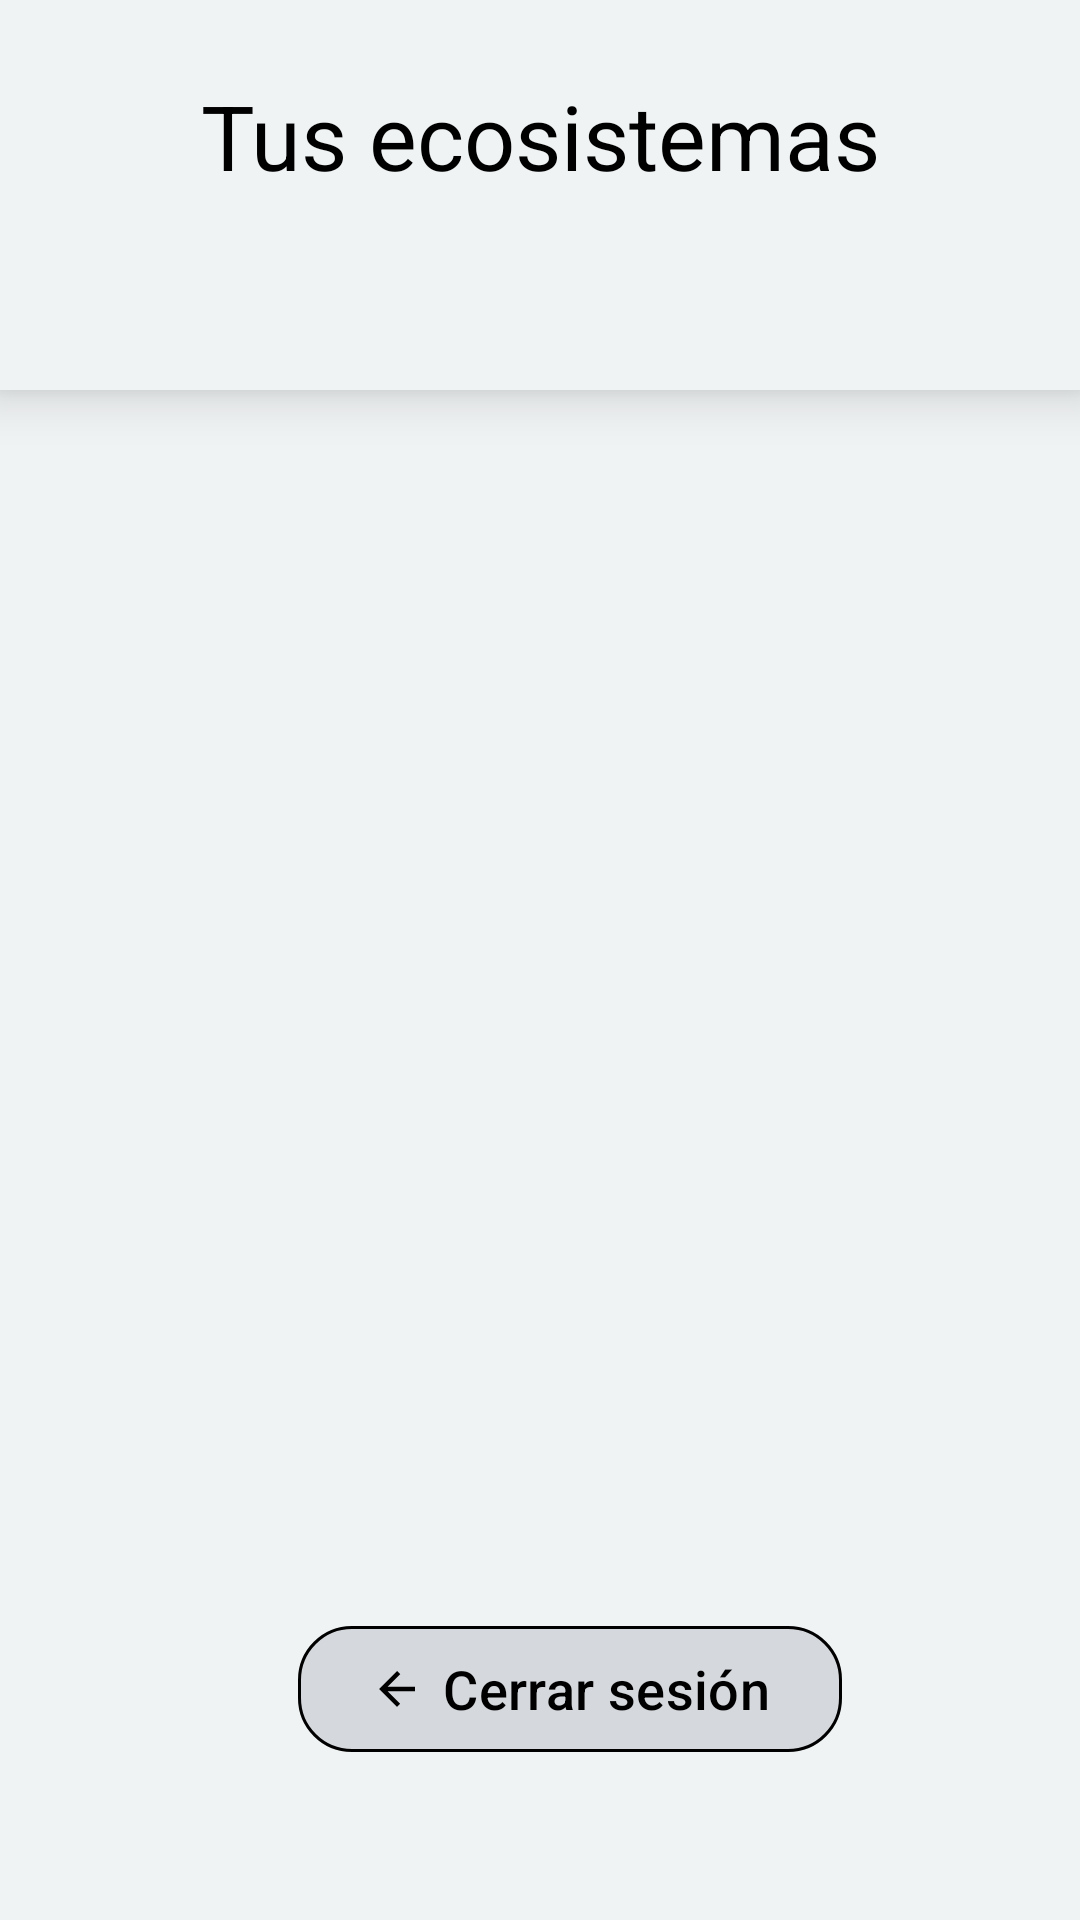

Here is an Android app screen rendered from its layout file. Give the layout XML and the strings, colors and styles it references.
<!-- AndroidManifest.xml: application theme Theme.EcoMonitor -->
<!-- res/layout/activity_ecosys.xml -->
<?xml version="1.0" encoding="utf-8"?>
<androidx.constraintlayout.widget.ConstraintLayout xmlns:android="http://schemas.android.com/apk/res/android"
    xmlns:app="http://schemas.android.com/apk/res-auto"
    xmlns:tools="http://schemas.android.com/tools"
    android:id="@+id/main"
    android:layout_width="match_parent"
    android:layout_height="match_parent"
    android:background="#f0f3f4"
    tools:context=".EcoSysActivity">

    <LinearLayout
        android:id="@+id/linearLayout3"
        android:layout_width="0dp"
        android:layout_height="130dp"
        android:background="#f0f3f4"
        android:elevation="10dp"
        android:orientation="vertical"
        android:paddingBottom="5dp"
        app:layout_constraintBottom_toTopOf="@+id/scrollView2"
        app:layout_constraintEnd_toEndOf="parent"
        app:layout_constraintHorizontal_bias="0.0"
        app:layout_constraintStart_toStartOf="parent"
        app:layout_constraintTop_toTopOf="parent"
        app:layout_constraintVertical_bias="0.0">

        <TextView
            android:id="@+id/titulo"
            android:layout_width="match_parent"
            android:layout_height="wrap_content"
            android:layout_marginTop="15dp"
            android:gravity="center"
            android:paddingTop="10dp"
            android:paddingBottom="10dp"
            android:text="@string/estos_son_tus_ecosistemas"
            android:textAlignment="center"
            android:textAllCaps="false"
            android:textColor="@color/black"
            android:textSize="30sp" />

        <LinearLayout
            android:layout_width="match_parent"
            android:layout_height="46dp"
            android:layout_gravity="center"
            android:layout_marginLeft="10dp"
            android:layout_marginRight="10dp"
            android:gravity="center"
            android:orientation="horizontal"
            android:paddingTop="5dp"
            android:paddingBottom="5dp">

            <TextView
                android:id="@+id/username"
                android:layout_width="0dp"
                android:layout_height="wrap_content"
                android:layout_weight="1"
                android:text=""
                android:textAlignment="center"
                android:textColor="#000000"
                android:textSize="20sp" />

            <ImageButton
                android:id="@+id/configureUsernameBtn"
                android:layout_width="49dp"
                android:layout_height="30dp"
                android:layout_gravity="center_vertical"
                android:layout_margin="15dp"
                android:background="#00A02323"
                android:backgroundTint="#C13333"
                android:focusableInTouchMode="false"
                android:scaleType="fitCenter"
                app:srcCompat="@drawable/engranaje"
                tools:ignore="TouchTargetSizeCheck,SpeakableTextPresentCheck" />


        </LinearLayout>


    </LinearLayout>

    <ScrollView
        android:id="@+id/scrollView2"
        android:layout_width="0dp"
        android:layout_height="0dp"
        android:layout_marginTop="130dp"
        android:layout_marginBottom="140dp"
        android:paddingLeft="10dp"
        android:paddingTop="20dp"
        android:paddingRight="10dp"
        app:layout_constraintBottom_toBottomOf="parent"
        app:layout_constraintEnd_toEndOf="parent"
        app:layout_constraintHorizontal_bias="1.0"
        app:layout_constraintStart_toStartOf="parent"
        app:layout_constraintTop_toTopOf="parent">

        <LinearLayout
            android:id="@+id/linearLayoutTerrarios"
            android:layout_width="match_parent"
            android:layout_height="wrap_content"
            android:orientation="vertical" />

    </ScrollView>

    <LinearLayout
        android:id="@+id/linearLayout4"
        android:layout_width="0dp"
        android:layout_height="57dp"
        android:layout_marginBottom="50dp"
        android:gravity="center_horizontal"
        android:orientation="vertical"
        app:layout_constraintBottom_toBottomOf="parent"
        app:layout_constraintEnd_toEndOf="parent"
        app:layout_constraintHorizontal_bias="0.48"
        app:layout_constraintStart_toStartOf="parent"
        app:layout_constraintTop_toBottomOf="@+id/scrollView2"
        app:layout_constraintVertical_bias="1.0">

        <com.google.android.material.button.MaterialButton
            android:id="@+id/logOutButton"
            android:layout_width="wrap_content"
            android:layout_height="50dp"
            android:layout_marginStart="10dp"
            android:layout_marginTop="5dp"
            android:layout_marginBottom="5dp"
            android:backgroundTint="#D5D8DC"
            android:text="@string/cerrar_sesion"
            android:textAlignment="center"
            android:textColor="@color/black"
            android:textSize="18dp"
            app:cornerRadius="18dp"
            app:icon="?attr/homeAsUpIndicator"
            app:iconGravity="textStart"
            app:iconPadding="6dp"
            app:iconSize="18dp"
            app:iconTint="#000000"
            app:strokeColor="@color/black"
            app:strokeWidth="1dp" />


    </LinearLayout>

</androidx.constraintlayout.widget.ConstraintLayout>
<!-- resources referenced by this layout -->
<resources>
  <color name="black">#FF000000</color>
  <string name="cerrar_sesion">Cerrar sesión</string>
  <string name="estos_son_tus_ecosistemas">Tus ecosistemas</string>
  <style name="Theme.EcoMonitor" parent="Base.Theme.EcoMonitor" />
  <style name="Base.Theme.EcoMonitor" parent="Theme.Material3.DayNight.NoActionBar">
      </style>
</resources>
